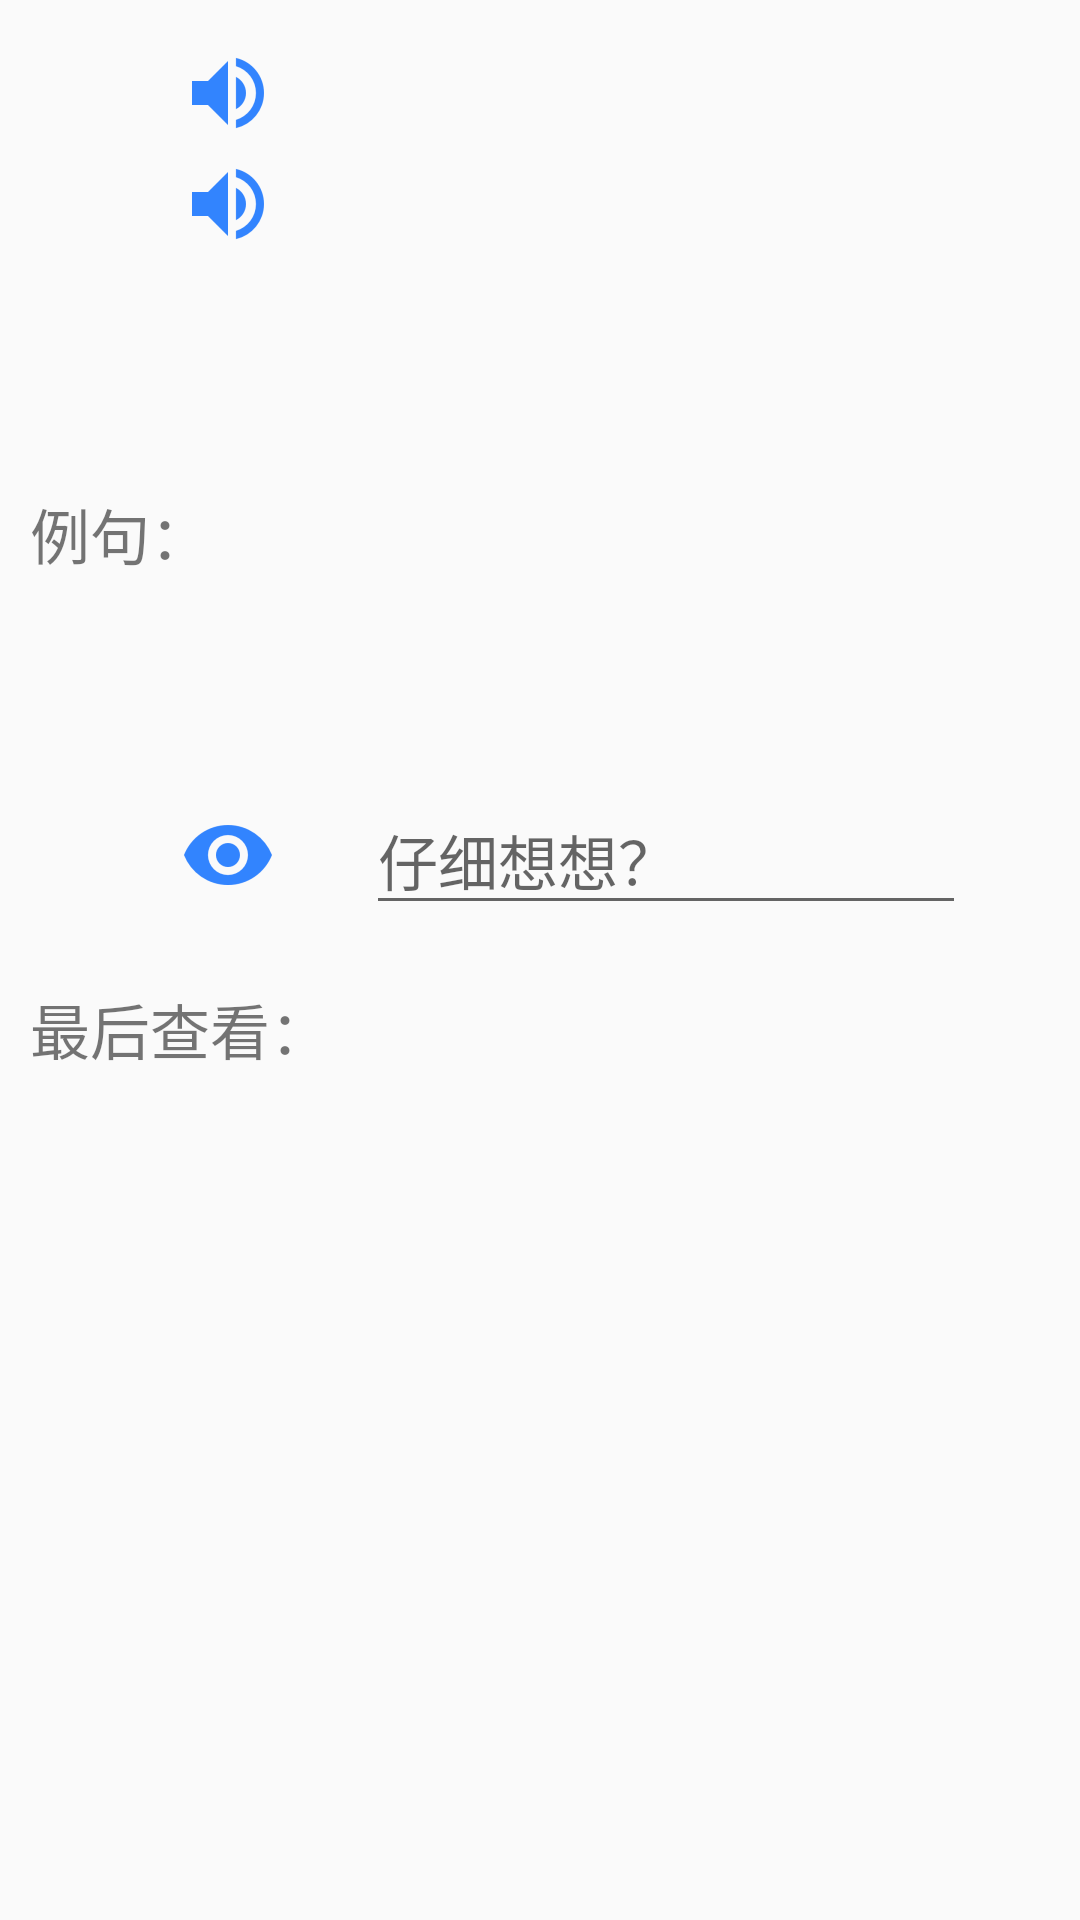

Reconstruct the res/layout file that produces this screen, plus the resources it refers to.
<!-- AndroidManifest.xml: application theme AppTheme -->
<!-- res/layout/fragment_word_detail.xml -->
<?xml version="1.0" encoding="utf-8"?>
<LinearLayout xmlns:android="http://schemas.android.com/apk/res/android"
              xmlns:tools="http://schemas.android.com/tools"
              android:orientation="vertical"
              android:layout_width="match_parent"
              android:layout_height="match_parent">


    <RelativeLayout
        android:layout_width="match_parent"
        android:layout_height="wrap_content"
        android:layout_marginBottom="15dp">

        <TextView
            android:id="@+id/detail_word_text_view"
            android:layout_width="wrap_content"
            android:layout_height="wrap_content"
            android:gravity="center_vertical"
            android:layout_marginTop="30dp"
            android:layout_marginBottom="20dp"
            android:layout_marginLeft="20dp"
            tools:text="@string/hide_string"
            android:textSize="22sp"/>

        <RelativeLayout
            android:layout_width="wrap_content"
            android:layout_height="wrap_content"
            android:layout_marginTop="15dp"
            android:layout_marginBottom="10dp"
            android:layout_marginLeft="20dp"
            android:layout_toRightOf="@id/detail_word_text_view">

            <RelativeLayout
                android:id="@+id/pronunciationE"
                android:layout_width="wrap_content"
                android:layout_height="wrap_content"
                android:layout_marginBottom="5dp">

                <TextView
                    android:id="@+id/detail_English_pronunciation_text_view"
                    android:layout_width="wrap_content"
                    android:layout_height="wrap_content"
                    android:layout_marginLeft="10dp"
                    android:textSize="18sp"
                    tools:text="[prəˌnʌnsiˈeɪʃn]"/>

                <ImageView
                    android:id="@+id/detail_English_pronunciation_image_view"
                    android:layout_width="wrap_content"
                    android:layout_height="wrap_content"
                    android:layout_toRightOf="@id/detail_English_pronunciation_text_view"
                    android:layout_marginLeft="10dp"
                    android:src="@drawable/voice_view"/>

            </RelativeLayout>

            <RelativeLayout
                android:layout_width="match_parent"
                android:layout_height="wrap_content"
                android:layout_marginBottom="10dp"
                android:layout_below="@id/pronunciationE">

                <TextView
                    android:id="@+id/detail_American_pronunciation_text_view"
                    android:layout_width="wrap_content"
                    android:layout_height="wrap_content"
                    android:layout_marginLeft="10dp"
                    android:textSize="18sp"
                    tools:text="[prəˌnʌnsiˈeʃən]"/>

                <ImageView
                    android:id="@+id/detail_American_pronunciation_image_view"
                    android:layout_width="wrap_content"
                    android:layout_height="wrap_content"
                    android:layout_toRightOf="@id/detail_American_pronunciation_text_view"
                    android:layout_marginLeft="10dp"
                    android:src="@drawable/voice_view"/>

            </RelativeLayout>

        </RelativeLayout>

    </RelativeLayout>

    <TextView
        android:id="@+id/detail_meaning_text_view"
        android:layout_width="match_parent"
        android:layout_height="wrap_content"
        android:layout_marginLeft="20dp"
        android:layout_marginBottom="20dp"
        android:textSize="18sp"
        tools:text="adj.创造性的"
        android:textColor="@color/color_word"/>


    <TextView
        android:layout_width="match_parent"
        android:layout_height="wrap_content"
        android:layout_marginLeft="10dp"
        android:layout_marginBottom="10dp"
        android:text="@string/example"
        android:textSize="20sp"/>

    <TextView
        android:id="@+id/detail_example_text_view"
        android:layout_width="match_parent"
        android:layout_height="wrap_content"
        android:layout_marginLeft="10dp"
        android:layout_marginBottom="15dp"
        android:textSize="18sp"
        tools:text="I thought a phonetic spelling might aid in pronunciation. "/>

    <LinearLayout
        android:layout_width="match_parent"
        android:layout_height="wrap_content"
        android:orientation="horizontal"
        android:layout_marginTop="20dp"
        android:layout_marginBottom="20dp">

        <ImageView
            android:id="@+id/detail_cheat_image_view"
            android:layout_width="wrap_content"
            android:layout_height="wrap_content"
            android:layout_marginLeft="60dp"
            android:layout_gravity="center_vertical"
            android:src="@drawable/cheat_view"/>

        <EditText
            android:id="@+id/detail_test_edit_text"
            android:layout_width="200dp"
            android:layout_height="wrap_content"
            android:layout_marginLeft="30dp"
            android:layout_toRightOf="@id/detail_cheat_image_view"
            android:textSize="20sp"
            android:hint="@string/test_hint"/>

    </LinearLayout>

    <TextView
        android:layout_width="wrap_content"
        android:layout_height="wrap_content"
        android:layout_marginLeft="10dp"
        android:layout_marginBottom="10dp"
        android:textSize="20sp"
        android:text="@string/lasted_skin"/>

    <TextView
        android:id="@+id/detail_lasted_skim_text_view"
        android:layout_width="match_parent"
        android:layout_height="wrap_content"
        android:gravity="center_horizontal"
        android:textSize="20sp"
        tools:text="2016-11-12 20:12"
        tools:textColor="@color/colorDangerous"
        android:textColor="@color/color_safe"/>


</LinearLayout>
<!-- resources referenced by this layout -->
<resources>
  <color name="colorDangerous">#ed4107</color>
  <color name="color_safe">#228B22</color>
  <color name="color_word">	#4169E1</color>
  <!-- drawable cheat_view: png bitmap (drawable-hdpi, 914 bytes) -->
  <!-- drawable voice_view: png bitmap (drawable-hdpi, 703 bytes) -->
  <string name="example">例句：</string>
  <string name="hide_string">xxxxxxx</string>
  <string name="lasted_skin">最后查看：</string>
  <string name="test_hint">仔细想想？</string>
  <style name="AppTheme" parent="Theme.AppCompat.Light.DarkActionBar">
          
          <item name="colorPrimary">@color/colorPrimary</item>
          <item name="colorPrimaryDark">@color/colorPrimaryDark</item>
          <item name="colorAccent">@color/colorAccent</item>
  
      </style>
  <color name="colorPrimary">#3F51B5</color>
  <color name="colorPrimaryDark">#303F9F</color>
  <color name="colorAccent">#FF4081</color>
</resources>
